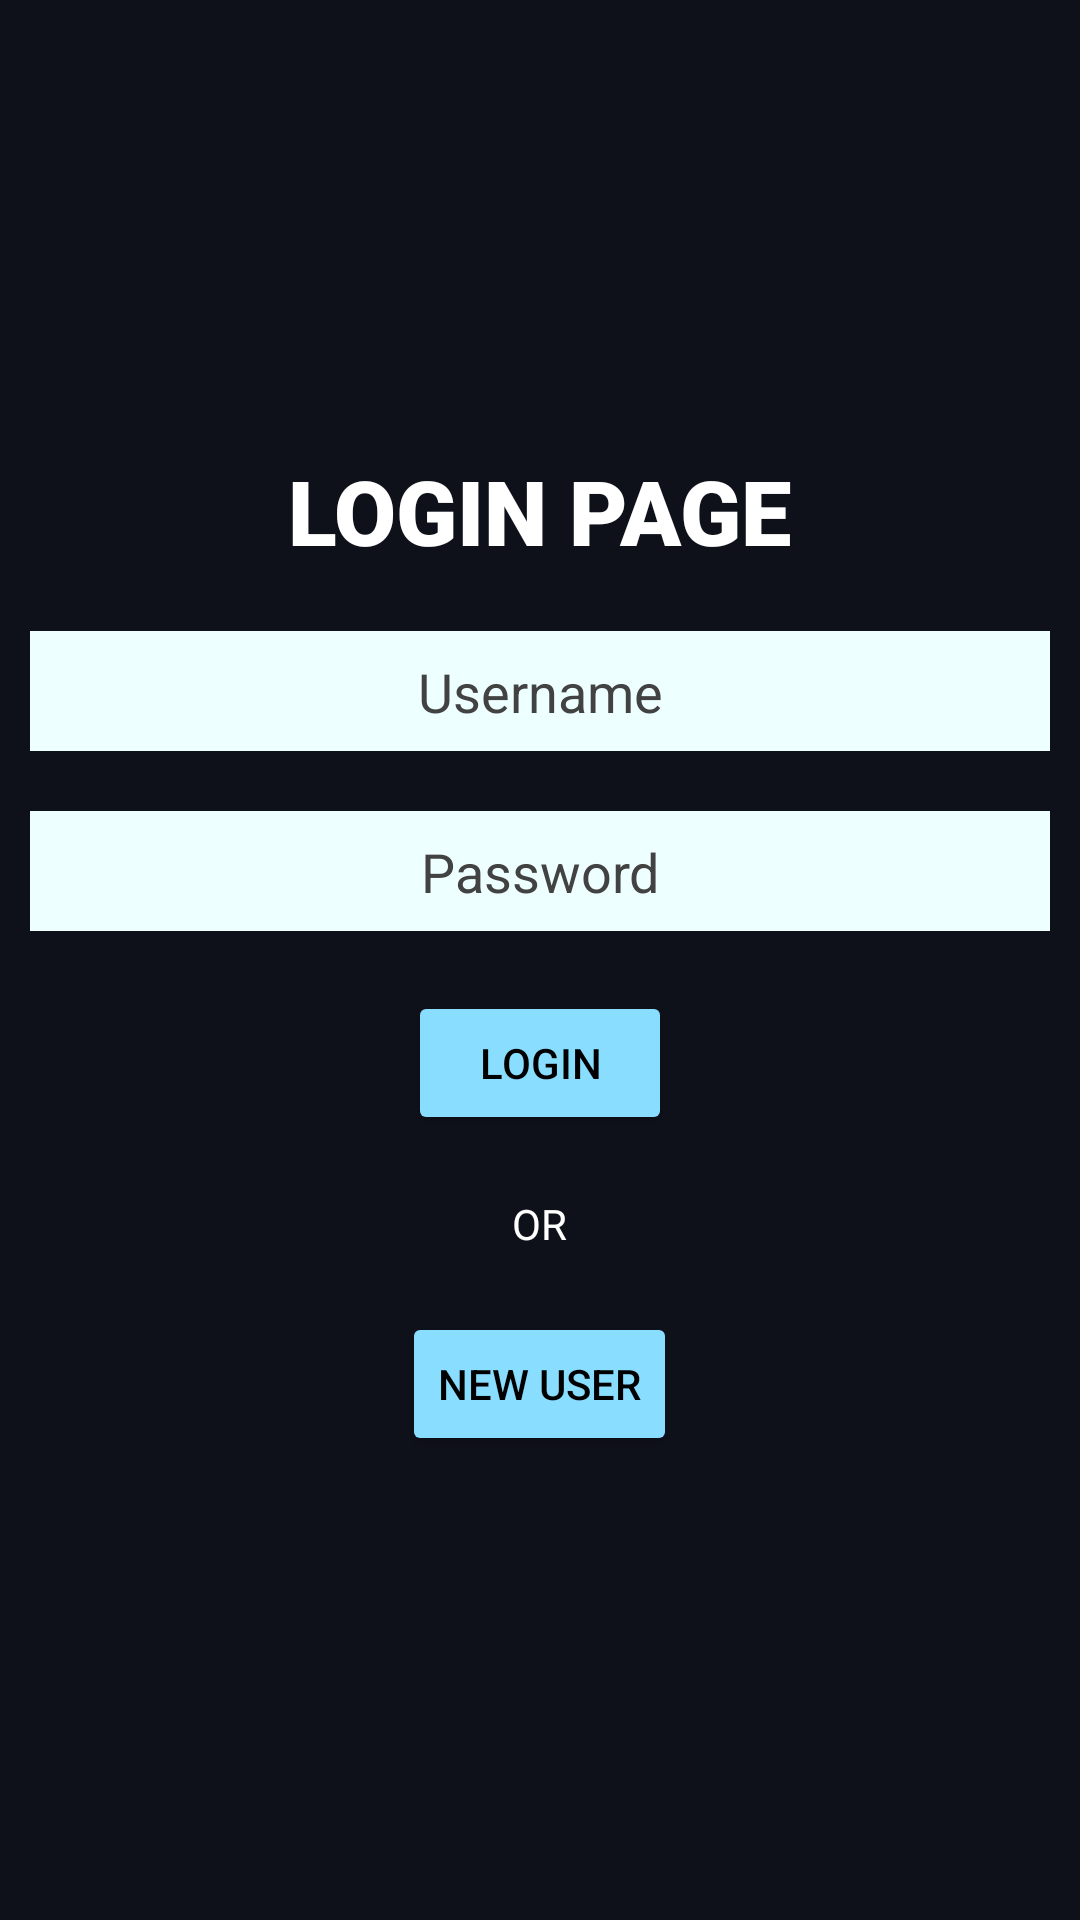

Produce the Android XML layout that renders to this screen, including the resource entries it uses.
<!-- AndroidManifest.xml: application theme Theme.Ntccapp -->
<!-- res/layout/activity_main.xml -->
<?xml version="1.0" encoding="utf-8"?>
<LinearLayout xmlns:android="http://schemas.android.com/apk/res/android"
    xmlns:app="http://schemas.android.com/apk/res-auto"
    xmlns:tools="http://schemas.android.com/tools"
    android:layout_width="match_parent"
    android:layout_height="match_parent"
    tools:context=".MainActivity"
    android:orientation="vertical"
    android:background="#0F111A"

    >


    <TextView
        android:layout_width="wrap_content"
        android:layout_height="wrap_content"
        android:text="LOGIN PAGE"
        android:layout_gravity="center"
        android:layout_marginTop="150dp"
        android:textSize="30dp"
        android:textColor="@android:color/white"
        android:fontFamily="sans-serif-black"
        />

    <EditText
        android:id="@+id/username"
        android:layout_width="match_parent"
        android:layout_height="40sp"
        android:layout_marginLeft="10dp"
        android:layout_marginRight="10dp"
        android:hint="Username"
        android:layout_marginTop="20dp"
        android:paddingTop="8dp"
        android:textColorHint= "@color/cardview_dark_background"
        android:background=" #eeffff"
        android:gravity="center_horizontal"
        />

    <EditText
        android:id="@+id/password"
        android:layout_width="match_parent"
        android:layout_height="40sp"
        android:layout_marginLeft="10dp"
        android:layout_marginRight="10dp"
        android:hint="Password"
        android:layout_marginTop="20dp"
        android:inputType="textPassword"
        android:paddingTop="8sp"
        android:textColorHint= "@color/cardview_dark_background"
        android:background=" #eeffff"
        android:gravity="center_horizontal"


        />

    <Button
        android:layout_width="wrap_content"
        android:layout_height="wrap_content"
        android:text="LOGIN"
        android:layout_marginLeft="10dp"
        android:layout_marginRight="10dp"
        android:layout_marginTop="20dp"
        android:onClick="launchmain"
        android:backgroundTint="#89ddff"
        android:layout_gravity="center"
        android:textColor="@color/black"

 />

    <TextView
        android:text="OR"
        android:layout_width="wrap_content"
        android:layout_height="wrap_content"
        android:layout_gravity="center"
        android:layout_marginTop="20dp"
        android:textColor="@color/cardview_light_background"
        />


    <Button
        android:layout_width="wrap_content"
        android:layout_height="wrap_content"
        android:text="New USER"
        android:layout_marginLeft="10dp"
        android:layout_marginRight="10dp"
        android:layout_marginTop="20dp"
        android:onClick="launchnewuser"
        android:textColor="@color/black"
        android:backgroundTint="#89ddff"
        android:layout_gravity="center"
        />



</LinearLayout>
<!-- resources referenced by this layout -->
<resources>
  <style name="Theme.Ntccapp" parent="Theme.MaterialComponents.DayNight.NoActionBar">
          
          <item name="colorPrimary">@color/purple_500</item>
          <item name="colorPrimaryVariant">@color/purple_700</item>
          <item name="colorOnPrimary">@color/white</item>
          
          <item name="colorSecondary">@color/teal_200</item>
          <item name="colorSecondaryVariant">@color/teal_700</item>
          <item name="colorOnSecondary">@color/black</item>
          
          <item name="android:statusBarColor" tools:targetApi="l">?attr/colorPrimaryVariant</item>
          
      </style>
  <!-- not gathered from this repository: default colours our renderer supplied (Android Studio template values) -->
  <color name="purple_500">#FF6200EE</color>
  <color name="purple_700">#FF3700B3</color>
  <color name="teal_200">#FF03DAC5</color>
  <color name="teal_700">#FF018786</color>
  <color name="black">#FF000000</color>
  <color name="white">#FFFFFFFF</color>
</resources>
